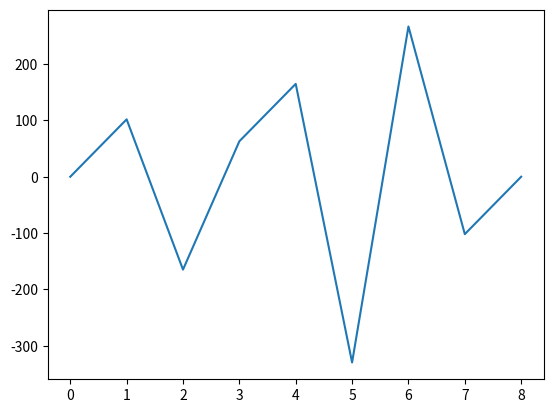

Source code (Python):
import numpy as np
import matplotlib.pyplot as plt


def sinusoid1(dataset):
    return 10*np.sin((2*np.pi/5)*dataset)


def sinusoid2(dataset):
    return 20*np.sin((2*np.pi/3)*dataset)


def convulation(signal1, signal2):
    len1 = len(signal1)
    len2 = len(signal2)
    conv_len = len1+len2-1
    signal1 = np.pad(signal1, (0, (conv_len-len1)), "constant")
    signal2 = np.pad(signal2, (0, (conv_len-len2)), "constant")

    convulated_signal = [0]*(len2+len1-1)

    for n in range(len1+len2-1):
        for k in range(len2+len1-1):
            if((n-k) >= 0):
                convulated_signal[n] += (signal1[k]*signal2[n-k])

    return (convulated_signal)


dataset = np.arange(-5, 5, 2)
signal1 = sinusoid1(dataset)
signal2 = sinusoid2(dataset)

len1 = len(signal1)
len2 = len(signal2)

total_len = len1+len2-1

dataset1 = np.arange(0, total_len, 1)

convulated_signal = convulation(signal1, signal2)

plt.plot(dataset1, convulated_signal)

print(convulated_signal)
plt.show()
